Run: headless pygame with SDL's dummy video driver; simulated clock (each Clock.tick advances the game by its frame time, no real sleeping); random seed 0; keys injected as events and as key.get_pressed() state; no mouse input.
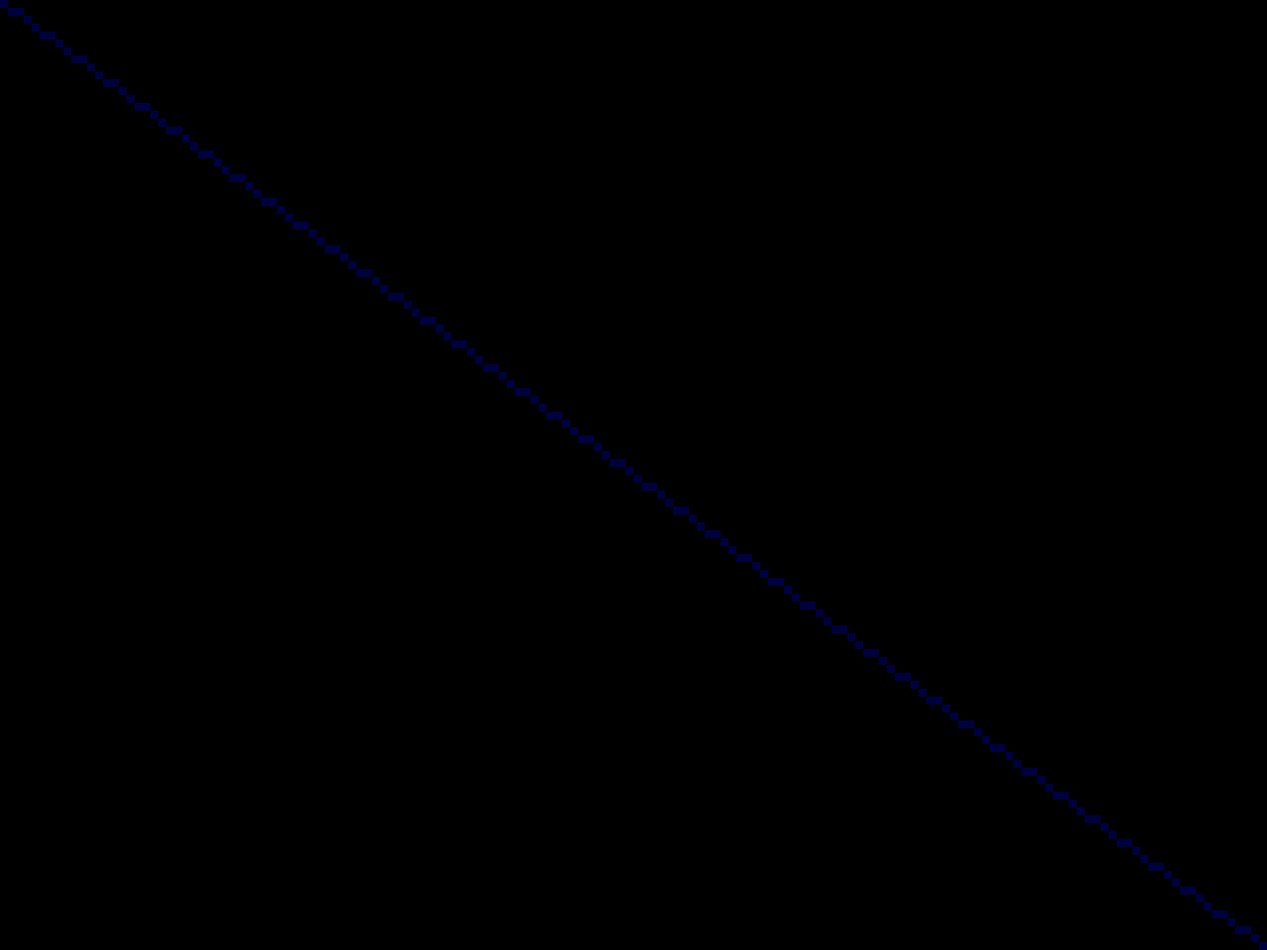
Frame 1 of 4 · flips 1–60 · no input
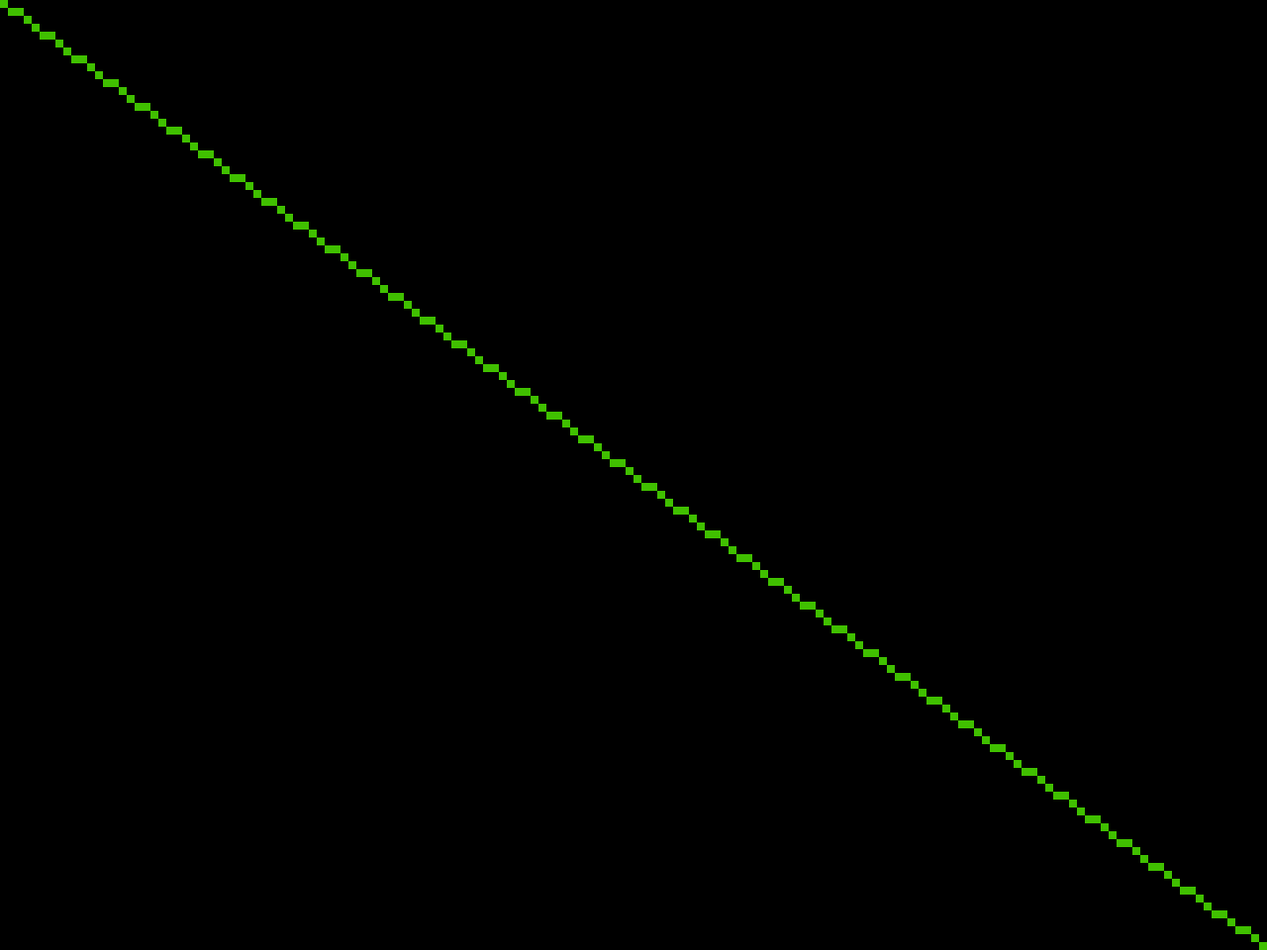
Frame 2 of 4 · flips 61–180 · tapped SPACE, RETURN · held RIGHT (→), D
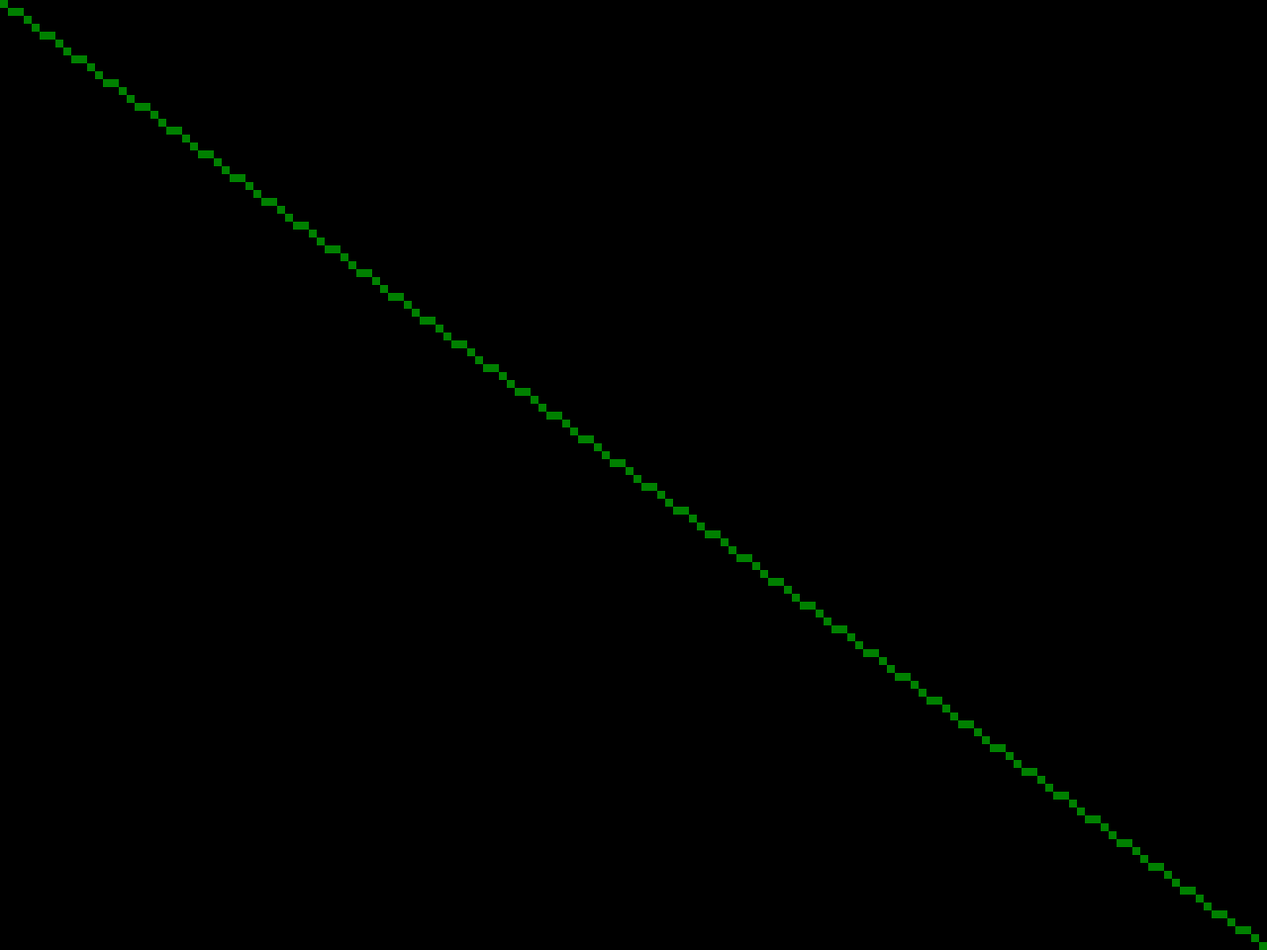
Frame 3 of 4 · flips 181–300 · held DOWN (↓), S
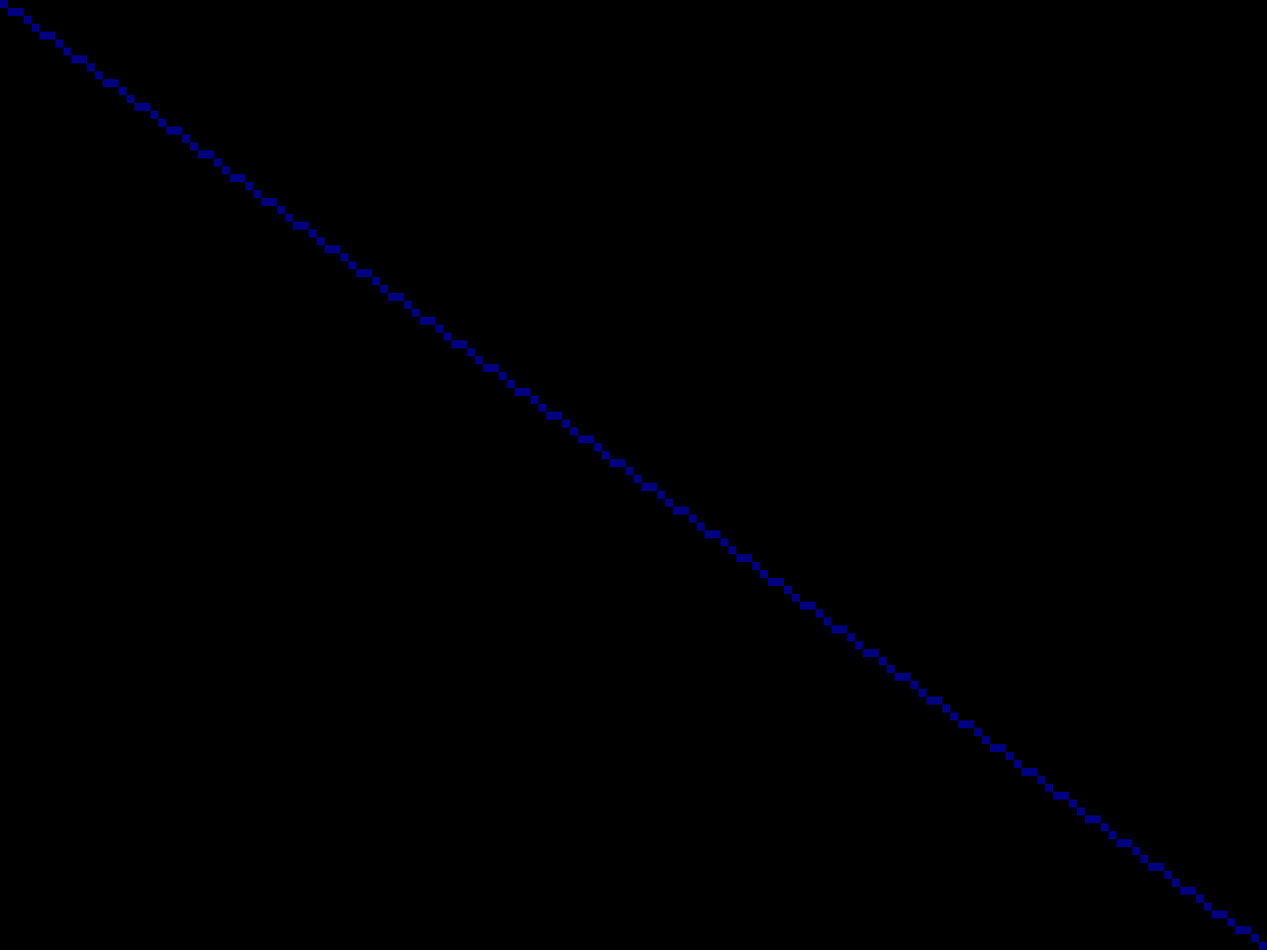
Frame 4 of 4 · flips 301–420 · held LEFT (←), A, UP (↑), W

The pygame program that drew these frames:

# Draw line
import pygame
import sys
from pygame import gfxdraw
import random
import time

# drawing area
imgx = 160
imgy = 120
pygame.init()
scale = 8
screen = pygame.display.set_mode((imgx*scale, imgy*scale))


def plot(x, y, c):
    for xx in range(scale):
        for yy in range(scale):
            gfxdraw.pixel(screen, x*scale+xx, y*scale+yy, c)

# 500 REM 'DRAW A LINE' from last position to X,Y
# 510 LET PLOTx=PEEK 23677: LET PLOTy=PEEK 23678
# 520 LET dx=SGN X: LET dy=SGN Y
# 530 LET X=ABS X: LET Y=ABS Y
# 540 IF X>=Y THEN GO TO 580
# 550 LET L=X: LET B=Y
# 560 LET ddx=0: LET ddy=dy
# 570 GO TO 610
# 580 IF X+Y=0 THEN STOP
# 590 LET L=Y: LET B=X
# 600 LET ddx=dx: LET ddy=0
# 610 LET H=B
# 620 LET i=INT (B/2)
# 630 FOR N=B TO 1 STEP -1
# 640 LET i=i+L
# 650 IF i < H THEN GO TO 690
# 660 LET i=i-H
# 670 LET ix=dx: LET iy=dy
# 680 GO TO 700
# 690 LET ix=ddx: LET iy=ddy
# 700 LET PLOTy=PLOTy+iy
# 710 IF PLOTy <0 OR PLOTy > 175 THEN STOP
# 720 LET PLOTx=PLOTx+ix
# 730 IF PLOTx <0 OR PLOTx > 255 THEN STOP
# 740 PLOT PLOTx,PLOTy
# 750 NEXT N
# 760 RETURN


def draw_line_x(x0, y0, x1, y1, c):
    dx = x1 - x0
    dy = y1 - y0
    sy = 1
    if dy < 0:
        sy = -1
        dy = -dy
    d = int(dx/2)
    x = x0
    y = y0
    while x <= x1:
        plot(x, y, c)
        x += 1
        d += dy
        print(x, y, d, dx, dy)
        if d > dx:
            d -= dx
            y = y + sy


def draw_line_y(x0, y0, x1, y1, c):
    dx = x1 - x0
    dy = y1 - y0
    sx = 1
    if dx < 0:
        sx = -1
        dx = -dx
    d = int(dy/2)
    x = x0
    y = y0
    while y <= y1:
        plot(x, y, c)
        y += 1
        d += dx
        if d > dy:
            d -= dy
            x = x + sx


def draw_line(x0, y0, x1, y1, c):
    if abs(x1 - x0) > abs(y1 - y0):
        if x1 > x0:
            draw_line_x(x0, y0, x1, y1, c)
        else:
            draw_line_x(x1, y1, x0, y0, c)
    else:
        if y1 > y0:
            draw_line_y(x0, y0, x1, y1, c)
        else:
            draw_line_y(x1, y1, x0, y0, c)


while True:
    # a = 1
    # x0 = a*int(random.randrange(160/a+1))
    # x1 = a*int(random.randrange(160/a+1))
    # y0 = a*int(random.randrange(120/a+1))
    # y1 = a*int(random.randrange(120/a+1))
    # c = (random.randrange(256), random.randrange(256), random.randrange(256))
    # drawLine(x0, y0, x1, y1, c)
    # # drawLine(x0, y0, x1, y1, (0,0,0))
    # if random.randrange(100) == 0:
    #     pygame.display.update()
    #     screen.fill((0,0,0))
    x0 = int(random.randrange(160))
    y0 = int(random.randrange(10))
    x1 = int(random.randrange(160))
    y1 = int(random.randrange(10))
    r = int(random.randrange(4))*64
    g = int(random.randrange(4))*64
    b = int(random.randrange(4))*64

    #draw_line(x0, y0, x1, y1, (r, g, b))
    draw_line(0, 0, 159, 119, (r,g,b))

    pygame.display.update()
    time.sleep(1)
    # draw_line(x0, y0, x1, y1, (0, 0, 0))

    for event in pygame.event.get():
        if event.type == pygame.QUIT:
            pygame.quit()
            sys.exit()
